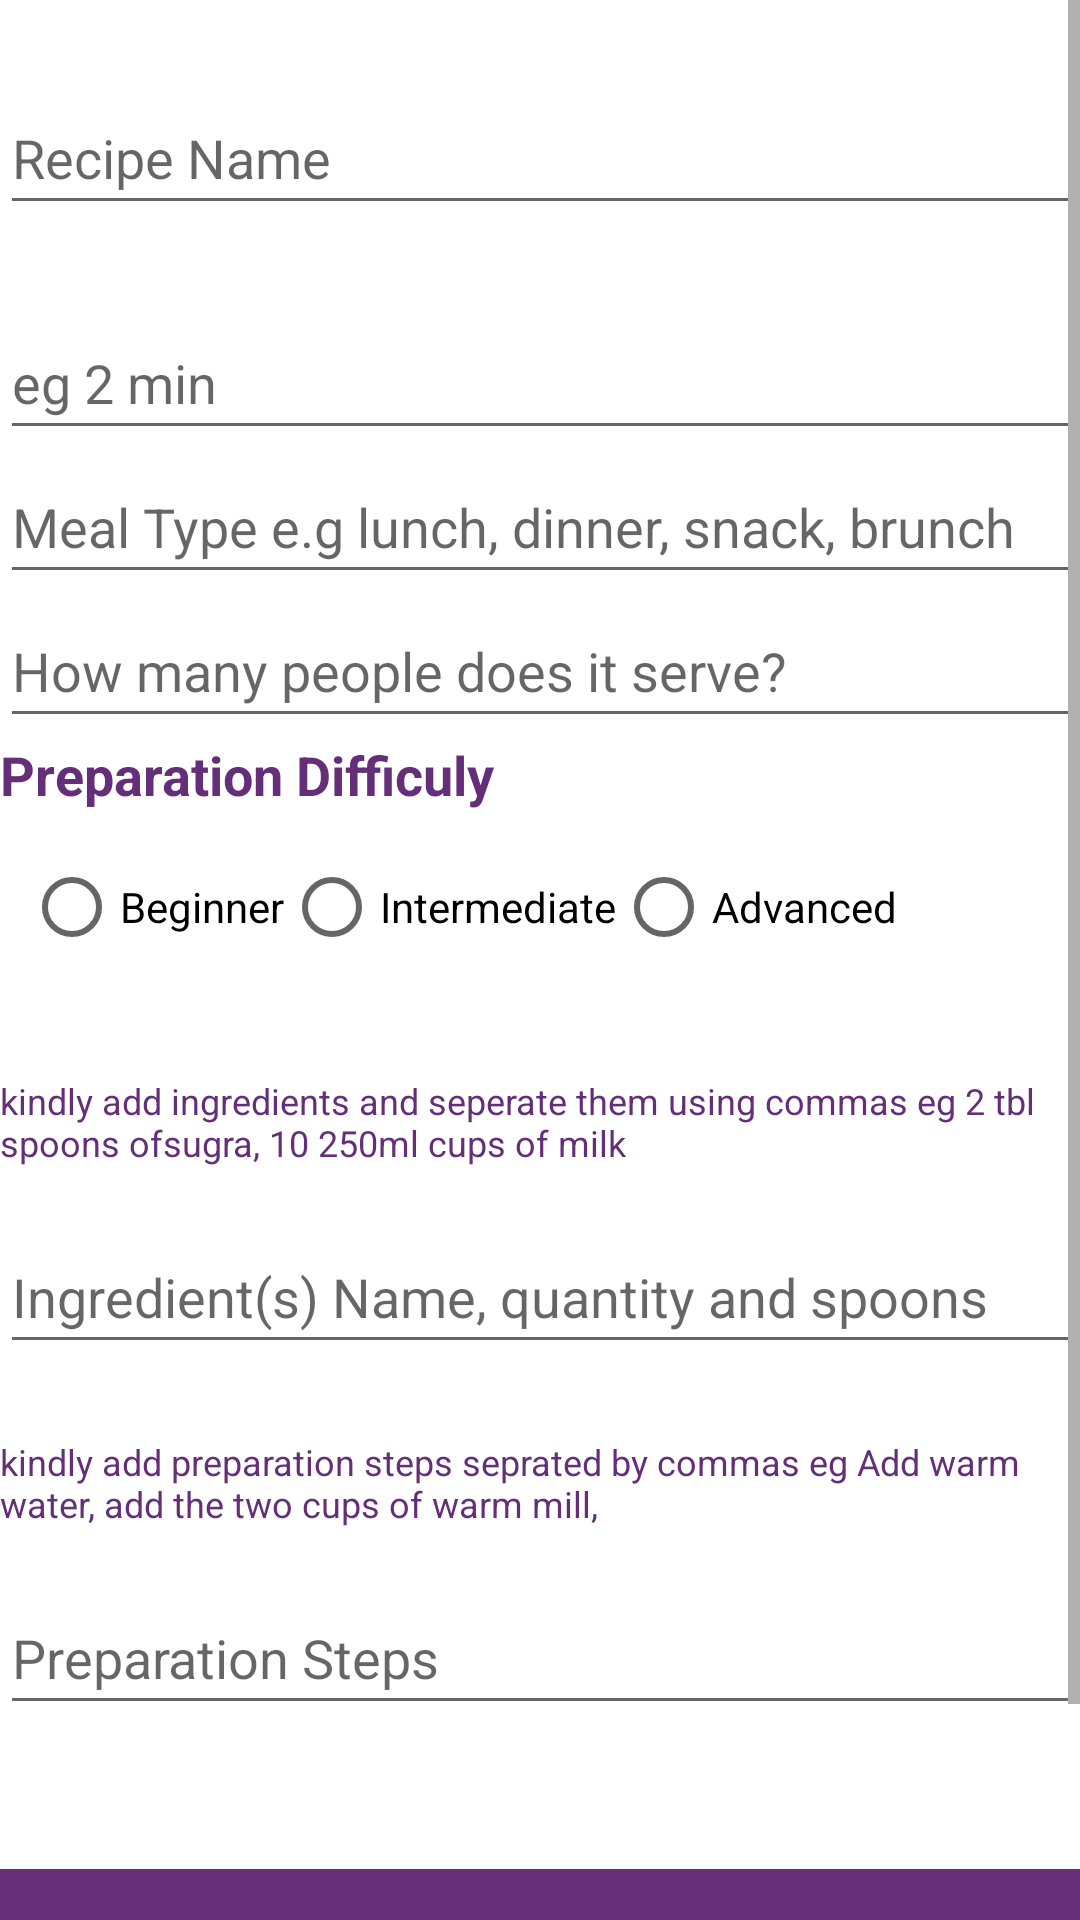

Android layout source for this screen:
<!-- AndroidManifest.xml: application theme Theme.Recipe -->
<!-- res/layout/fragment_recipe.xml -->
<?xml version="1.0" encoding="utf-8"?>
<ScrollView xmlns:android="http://schemas.android.com/apk/res/android"
    android:layout_width="match_parent"
    android:layout_height="match_parent"
    xmlns:tools="http://schemas.android.com/tools"
    android:layout_margin="16dp"
    tools:context=".ui.addrecipe.RecipeFragment">
<LinearLayout
    android:layout_width="match_parent"
    android:layout_height="match_parent"
    android:orientation="vertical">

    
    <TextView
        android:id="@+id/details"
        android:layout_width="wrap_content"
        android:layout_height="wrap_content"
        android:textSize="20sp"
        android:textStyle="bold"
        android:textColor="@color/purple_shade"
         />

    
    <EditText
        android:id="@+id/edit_recipe_name"
        android:layout_width="match_parent"
        android:layout_height="48dp"
        android:hint="Recipe Name" />


    <TextView
        android:id="@+id/prepatationTime"
        android:layout_width="wrap_content"
        android:layout_height="wrap_content"
        android:textSize="20sp"
        android:textStyle="bold"
        android:textColor="@color/purple_shade"
        />

    
    <EditText
        android:id="@+id/edit_prepration_time"
        android:layout_width="match_parent"
        android:layout_height="48dp"
        android:hint="eg 2 min" />
    
    <EditText
        android:id="@+id/edit_meal_type"
        android:layout_width="match_parent"
        android:layout_height="48dp"
        android:hint="Meal Type e.g lunch, dinner, snack, brunch" />

    
    <EditText
        android:id="@+id/edit_serves"
        android:layout_width="match_parent"
        android:layout_height="48dp"
        android:hint="How many people does it serve?"
        android:inputType="number" />

    
    <TextView
        android:layout_width="wrap_content"
        android:layout_height="wrap_content"
        android:textSize="18sp"
        android:text="Preparation Difficuly"
        android:textColor="@color/purple_shade"
        android:textStyle="bold"  />
    <RadioGroup
        android:id="@+id/radio_group_difficulty"
        android:layout_width="match_parent"
        android:layout_height="wrap_content"
        android:orientation="horizontal"
        android:padding="8dp">

        <RadioButton
            android:id="@+id/radio_beginner"
            android:layout_width="wrap_content"
            android:layout_height="wrap_content"
            android:text="Beginner" />

        <RadioButton
            android:id="@+id/radio_intermediate"
            android:layout_width="wrap_content"
            android:layout_height="wrap_content"
            android:text="Intermediate" />

        <RadioButton
            android:id="@+id/radio_advanced"
            android:layout_width="wrap_content"
            android:layout_height="wrap_content"
            android:text="Advanced" />
    </RadioGroup>
    
    <TextView
        android:id="@+id/ingredients"
        android:layout_width="wrap_content"
        android:layout_height="wrap_content"
        android:textSize="18sp"
        android:textColor="@color/purple_shade"
        android:textStyle="bold"  />

    <TextView
        android:layout_width="wrap_content"
        android:layout_height="48dp"
        android:textSize="12sp"
        android:text="kindly add ingredients and seperate them using commas eg 2 tbl spoons ofsugra, 10 250ml cups of milk"
        android:textColor="@color/purple_shade"
  />

    <EditText
        android:id="@+id/edit_ingredient_name"
        android:layout_width="match_parent"
        android:layout_height="48dp"
        android:hint="Ingredient(s) Name, quantity and spoons" />


    
    <TextView
        android:id="@+id/preparations"
        android:layout_width="wrap_content"
        android:layout_height="wrap_content"
        android:textSize="18sp"
        android:textColor="@color/purple_shade"
        android:textStyle="bold" />


    <TextView
        android:layout_width="wrap_content"
        android:layout_height="48dp"
        android:textSize="12sp"
        android:text="kindly add preparation steps seprated by commas eg Add warm water, add the two cups of warm mill,"
        android:textColor="@color/purple_shade"
        />
    <EditText
        android:id="@+id/steps"
        android:layout_width="match_parent"
        android:layout_height="48dp"
        android:hint="Preparation Steps" />

    <ProgressBar
        android:id="@+id/loader"
        android:layout_gravity="center"
        android:layout_width="48dp"
        android:visibility="invisible"
        android:layout_height="48dp"
        />
    
    <Button
        android:id="@+id/button_save"
        android:layout_width="match_parent"
        android:layout_height="48dp"
        android:backgroundTint="@color/purple_shade"
        android:background="@color/purple_shade"
        android:layout_marginBottom="50dp"
        android:text="Save" />

</LinearLayout>
</ScrollView>
<!-- resources referenced by this layout -->
<resources>
  <color name="purple_shade">#652E79</color>
  <style name="Theme.Recipe" parent="Theme.MaterialComponents.DayNight.DarkActionBar">
          
          <item name="colorPrimary">@color/purple_500</item>
          <item name="colorPrimaryVariant">@color/purple_700</item>
          <item name="colorOnPrimary">@color/white</item>
          
          <item name="colorSecondary">@color/teal_200</item>
          <item name="colorSecondaryVariant">@color/teal_700</item>
          <item name="colorOnSecondary">@color/black</item>
          
          <item name="android:statusBarColor">?attr/colorPrimaryVariant</item>
          
      </style>
  <color name="purple_500">#FF6200EE</color>
  <color name="purple_700">#652E79</color>
  <color name="white">#FFFFFFFF</color>
  <color name="teal_200">#FF03DAC5</color>
  <color name="teal_700">#FF018786</color>
  <color name="black">#FF000000</color>
</resources>
